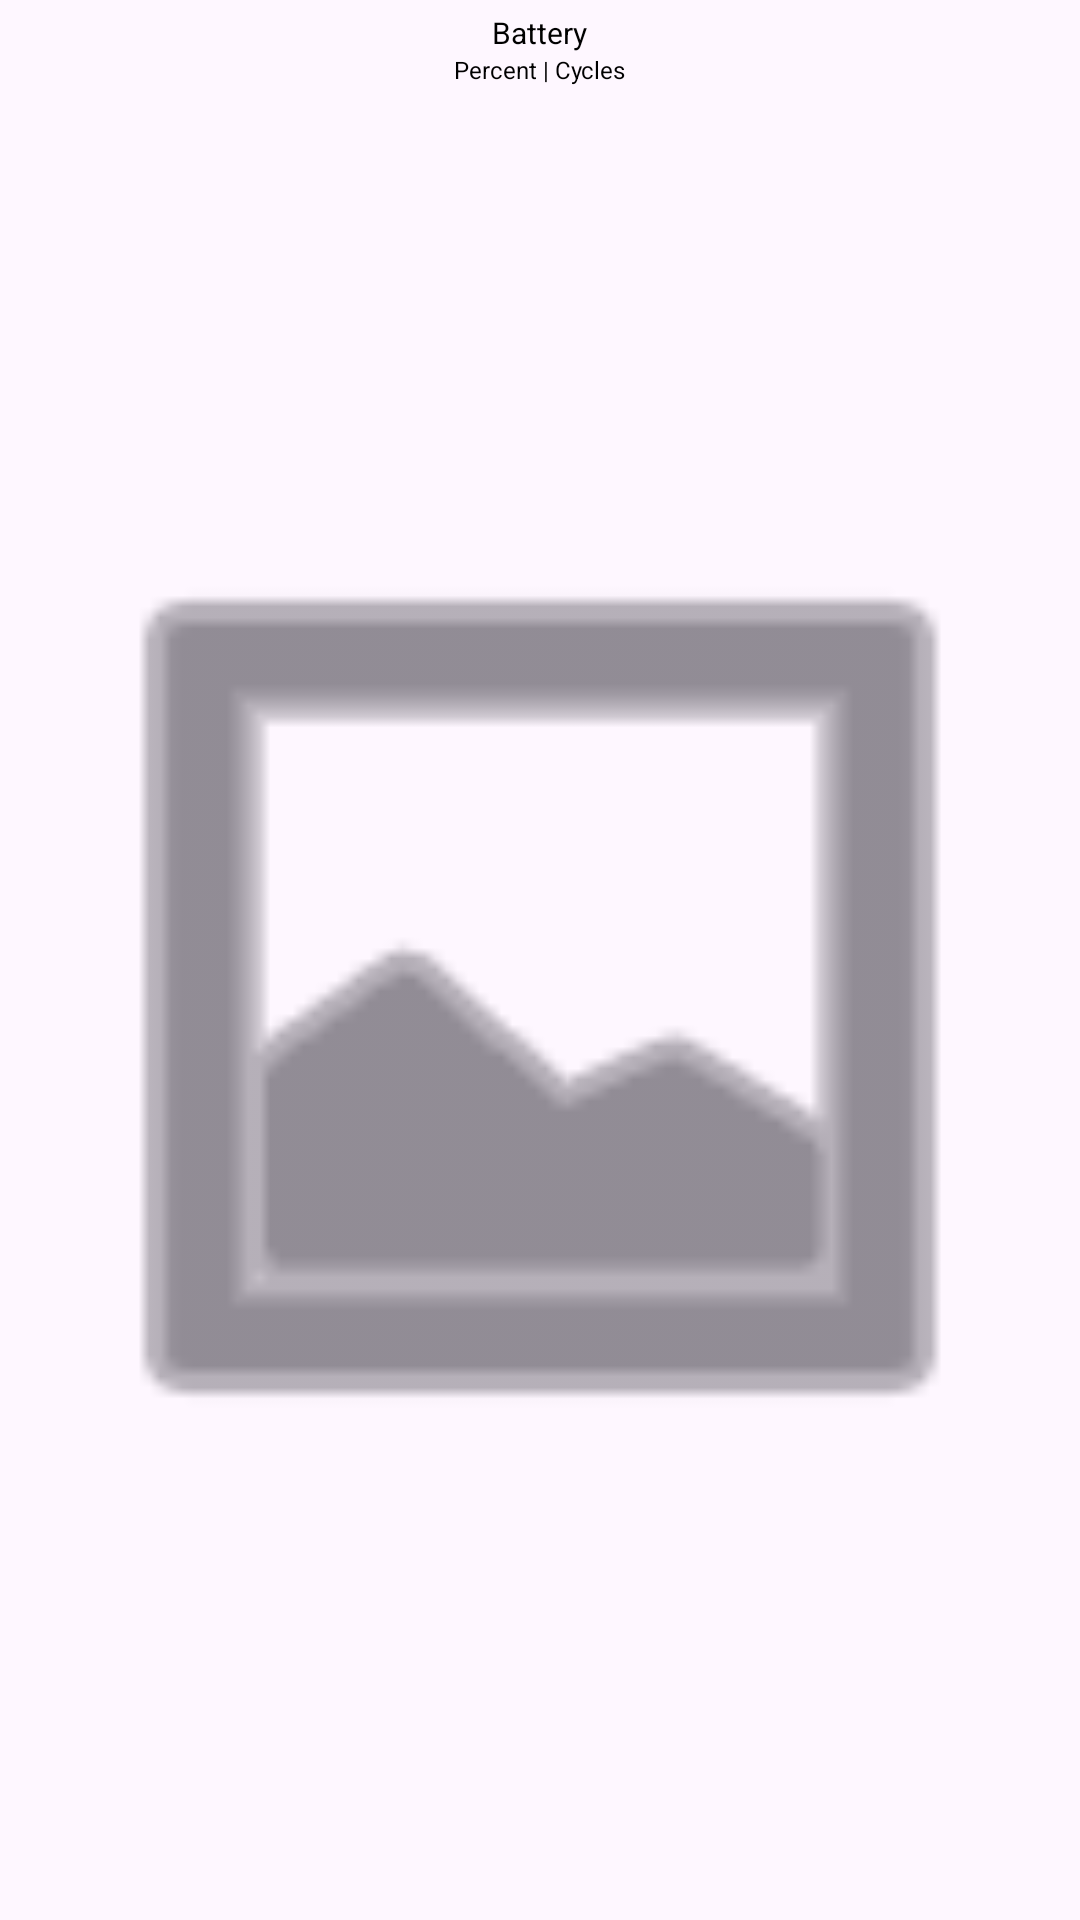

Produce the Android XML layout that renders to this screen, including the resource entries it uses.
<!-- AndroidManifest.xml: application theme Theme.WidgetsPro.Red.Light -->
<!-- res/layout/battery_widget_preview_static.xml -->
<?xml version="1.0" encoding="utf-8"?>
<LinearLayout xmlns:android="http://schemas.android.com/apk/res/android"
    xmlns:app="http://schemas.android.com/apk/res-auto"
    android:layout_width="match_parent"
    android:layout_height="match_parent"
    android:orientation="vertical"
    android:gravity="center"
    android:padding="4dp">

    <TextView
        style="@style/CustomTextView"
        android:layout_width="wrap_content"
        android:layout_height="wrap_content"
        android:textSize="10sp"
        android:text="Battery" />

    <TextView
        style="@style/CustomTextView"
        android:layout_width="wrap_content"
        android:layout_height="wrap_content"
        android:textSize="8sp"
        android:text="Percent | Cycles" />

    <ImageView
        android:layout_width="match_parent"
        android:layout_height="0dp"
        android:layout_weight="1"
        android:src="@android:drawable/ic_menu_gallery"
        android:scaleType="fitCenter"
        app:tint="?attr/colorControlNormal" />
</LinearLayout>
<!-- resources referenced by this layout -->
<resources>
  <style name="CustomTextView">
          <item name="android:textColor">#ff000000</item>
      </style>
  <style name="Theme.WidgetsPro.Red.Light" parent="Theme.Material3.Light.NoActionBar">
          <item name="colorPrimary">@android:color/system_neutral1_50</item>
          <item name="android:statusBarColor">?attr/colorPrimaryVariant</item>
          <item name="android:windowLightStatusBar">true</item>
          <item name="colorAccent">@color/accent_color1</item>
          <item name="bottomNavigationStyle">@style/Widget.Material3.BottomNavigationView1</item>
          <item name="radioButtonStyle">@style/Widget.App.RadioButton1</item>
          <item name="materialSwitchStyle">@style/MyCustomSwitchStyle1</item>
          <item name="checkboxStyle">@style/MyCustomCheckboxStyle1</item>
      </style>
  <color name="accent_color1">#ffff0000</color>
  <style name="Widget.Material3.BottomNavigationView1" parent="@style/Widget.MaterialComponents.BottomNavigationView">
          <item name="android:minHeight">65dp</item>
          <item name="itemActiveIndicatorStyle">@style/Widget.Material3.BottomNavigationView.ActiveIndicator1</item>
          <item name="itemIconTint">@color/text_color</item>
          <item name="itemTextColor">@color/text_color</item>
      </style>
  <style name="Widget.App.RadioButton1" parent="Widget.MaterialComponents.CompoundButton.RadioButton">
          <item name="materialThemeOverlay">@style/ThemeOverlay.App.RadioButton1</item>
      </style>
  <style name="MyCustomSwitchStyle1" parent="Widget.Material3.CompoundButton.MaterialSwitch">
          <item name="thumbTint">@color/accent_color1</item>
      </style>
  <style name="MyCustomCheckboxStyle1" parent="Widget.Material3.CompoundButton.CheckBox">
          <item name="buttonTint">@color/accent_color1</item>
      </style>
  <style name="Widget.Material3.BottomNavigationView.ActiveIndicator1">
          <item name="android:height">@dimen/m3_bottom_nav_item_active_indicator_height</item>
          <item name="android:width">@dimen/m3_bottom_nav_item_active_indicator_width</item>
          <item name="android:color">@color/accent_color1</item>
          <item name="marginHorizontal">@dimen/m3_bottom_nav_item_active_indicator_margin_horizontal</item>
          <item name="shapeAppearance">@style/ShapeAppearance.Material3.BottomNavigationView.ActiveIndicator</item>
      </style>
  <color name="text_color">@android:color/system_neutral1_900</color>
  <style name="ThemeOverlay.App.RadioButton1" parent="">
          <item name="colorOnSurface">@color/accent_color1</item>
          <item name="colorSecondary">@color/accent_color1</item>
      </style>
  <style name="ShapeAppearance.Material3.BottomNavigationView.ActiveIndicator" parent="ShapeAppearance.Material3.SmallComponent">
          <item name="cornerSize">50.0%</item>
      </style>
  <style name="ShapeAppearance.Material3.SmallComponent" parent="@style/ShapeAppearance.MaterialComponents.SmallComponent">
          <item name="cornerFamily">rounded</item>
          <item name="cornerSize">10dp</item>
      </style>
</resources>
